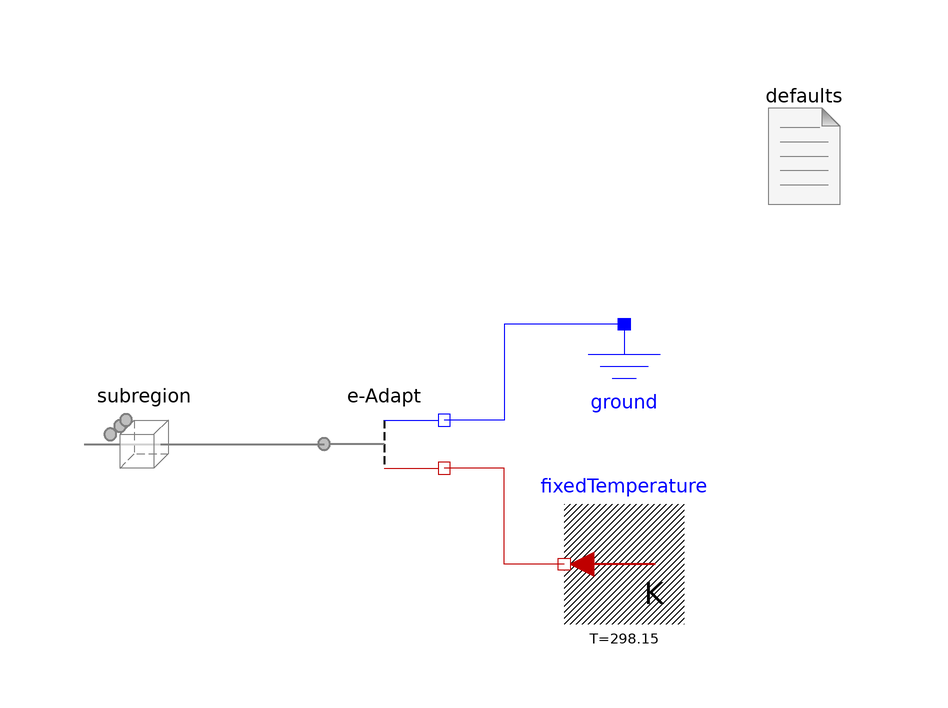

Above is the diagram view of the following Modelica model: its components placed by their Placement annotations and its connect equations drawn as lines.

model Adapteminus "<html>Test the <code>'e-Adapt'</code> model</html>"

      extends Modelica.Icons.Example;

      FCSys.BCs.Adapters.'AdaptSubregione-' 'e-Adapt'
        annotation (Placement(transformation(extent={{-10,-10},{10,10}})));
      Modelica.Electrical.Analog.Basic.Ground ground
        annotation (Placement(transformation(extent={{30,0},{50,20}})));
      Modelica.Thermal.HeatTransfer.Sources.FixedTemperature fixedTemperature(T
          =298.15)
        annotation (Placement(transformation(extent={{50,-30},{30,-10}})));
      Subregions.Subregion subregion(
        L={1,1,1}*U.cm,
        inclReact=false,
        inclYFaces=false,
        inclZFaces=false,
        gas(inclH2=false, inclH2O=false),
        graphite('incle-'=true,'e-'(
            negativeX(
              viscousY=false,
              viscousZ=false,
              matEntOpt=FCSys.Connectors.BaseClasses.MaterialEntropyOptions.ClosedAdiabatic),

            positiveX(
              viscousY=false,
              viscousZ=false,
              matEntOpt=FCSys.Connectors.BaseClasses.MaterialEntropyOptions.OpenDiabatic),

            negativeY(viscousZ=false, viscousX=false),
            positiveY(viscousZ=false, viscousX=false),
            negativeZ(viscousX=false, viscousY=false),
            positiveZ(viscousX=false, viscousY=false),
            mu_IC=0.01*U.V)))
        annotation (Placement(transformation(extent={{-50,-10},{-30,10}})));

      inner Defaults defaults(T=350*U.K)
        annotation (Placement(transformation(extent={{60,40},{80,60}})));
    equation
      connect(ground.p, 'e-Adapt'.pin) annotation (Line(
          points={{40,20},{20,20},{20,4},{10,4}},
          color={0,0,255},
          smooth=Smooth.None));
      connect(fixedTemperature.port, 'e-Adapt'.port) annotation (Line(
          points={{30,-20},{20,-20},{20,-4},{10,-4}},
          color={191,0,0},
          smooth=Smooth.None));

      connect(subregion.positiveX, 'e-Adapt'.face) annotation (Line(
          points={{-30,6.10623e-16},{-20,-3.36456e-22},{-20,6.10623e-16},{-10,
              6.10623e-16}},
          color={127,127,127},
          thickness=0.5,
          smooth=Smooth.None));

      annotation (
        Diagram(graphics),
        experiment(StopTime=2e-10),
        experimentSetupOutput,
        Commands(file="resources/scripts/Dymola/BCs.Examples.'e-Adapt'.mos"));
    end Adapteminus;